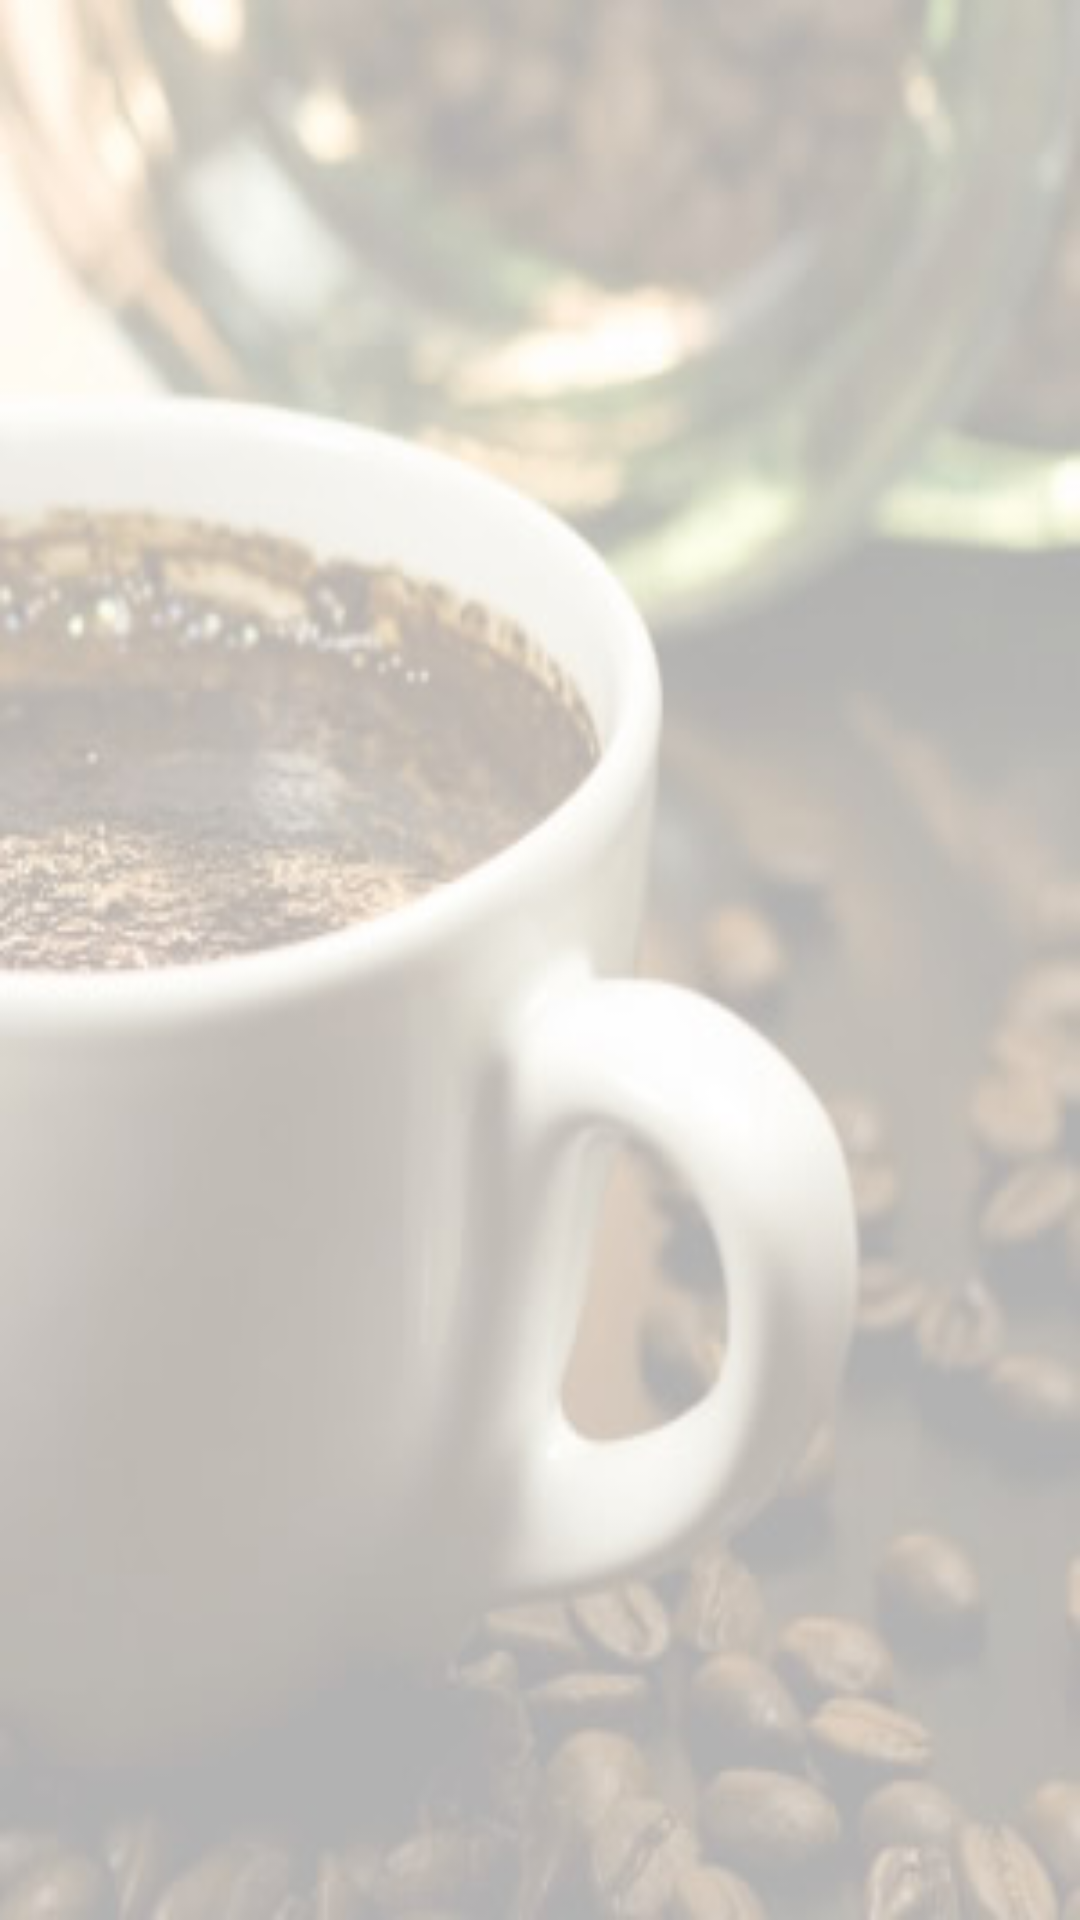

Produce the Android XML layout that renders to this screen, including the resource entries it uses.
<!-- AndroidManifest.xml: application theme AppTheme -->
<!-- res/layout/activity_busca_produto.xml -->
<?xml version="1.0" encoding="utf-8"?>
<LinearLayout android:orientation="vertical" android:background="@drawable/png_fundo" android:layout_width="fill_parent" android:layout_height="fill_parent"
  xmlns:android="http://schemas.android.com/apk/res/android">
    <ListView android:id="@id/lvwDados" android:layout_width="fill_parent" android:layout_height="wrap_content" />
</LinearLayout>
<!-- resources referenced by this layout -->
<resources>
  <style name="AppTheme" parent="@style/Theme.AppCompat.Light.DarkActionBar" />
  <style name="Base.Theme.AppCompat.Light" parent="@style/Base.V7.Theme.AppCompat.Light" />
  <style name="ThemeOverlay.AppCompat.Light" parent="@style/Base.ThemeOverlay.AppCompat.Light" />
  <color name="primary_material_dark">#ff212121</color>
  <color name="primary_dark_material_dark">#ff000000</color>
  <style name="TextAppearance.AppCompat.Button" parent="@style/Base.TextAppearance.AppCompat.Button" />
  <style name="ThemeOverlay.AppCompat.ActionBar" parent="@style/Base.ThemeOverlay.AppCompat.ActionBar" />
  <style name="Widget.AppCompat.ActionMode" parent="@style/Base.Widget.AppCompat.ActionMode" />
  <style name="Theme.AppCompat.Light.Dialog" parent="@style/Base.Theme.AppCompat.Light.Dialog" />
  <style name="Widget.AppCompat.Light.ActionButton" parent="@style/Widget.AppCompat.ActionButton" />
  <style name="Widget.AppCompat.ButtonBar" parent="@style/Base.Widget.AppCompat.ButtonBar" />
  <style name="Widget.AppCompat.Toolbar" parent="@style/Base.Widget.AppCompat.Toolbar" />
  <style name="Widget.AppCompat.Light.PopupMenu" parent="@style/Base.Widget.AppCompat.Light.PopupMenu" />
  <style name="Widget.AppCompat.Light.SearchView" parent="@style/Widget.AppCompat.SearchView" />
  <style name="Widget.AppCompat.ListPopupWindow" parent="@style/Base.Widget.AppCompat.ListPopupWindow" />
  <style name="TextAppearance.AppCompat.Subhead" parent="@style/Base.TextAppearance.AppCompat.Subhead" />
  <style name="Theme.AppCompat.CompactMenu" parent="@style/Base.Theme.AppCompat.CompactMenu" />
  <color name="primary_material_light">#ffefefef</color>
  <color name="primary_dark_material_light">#ff757575</color>
  <color name="accent_material_light">@color/material_deep_teal_500</color>
  <color name="ripple_material_light">#1f000000</color>
  <color name="button_material_light">#ffd6d7d7</color>
  <style name="AlertDialog.AppCompat.Light" parent="@style/Base.AlertDialog.AppCompat.Light" />
  <style name="Theme.AppCompat.Light.Dialog.Alert" parent="@style/Base.Theme.AppCompat.Light.Dialog.Alert" />
  <style name="Widget.AppCompat.Button" parent="@style/Base.Widget.AppCompat.Button" />
  <style name="Widget.AppCompat.Button.Small" parent="@style/Base.Widget.AppCompat.Button.Small" />
  <style name="Widget.AppCompat.EditText" parent="@style/Base.Widget.AppCompat.EditText" />
  <style name="Widget.AppCompat.RatingBar" parent="@style/Base.Widget.AppCompat.RatingBar" />
  <style name="Widget.AppCompat.Spinner" parent="@style/Base.Widget.AppCompat.Spinner" />
  <color name="bright_foreground_material_light">@android:color/black</color>
  <color name="background_material_light">#ffeeeeee</color>
  <color name="hint_foreground_material_dark">@color/bright_foreground_disabled_material_dark</color>
  <color name="highlighted_text_material_light">#66009688</color>
  <color name="hint_foreground_material_light">@color/bright_foreground_disabled_material_light</color>
  <color name="link_text_material_light">@color/material_deep_teal_500</color>
  <color name="bright_foreground_material_dark">@android:color/white</color>
  <style name="TextAppearance.AppCompat" parent="@style/Base.TextAppearance.AppCompat" />
  <style name="TextAppearance.AppCompat.Inverse" parent="@style/Base.TextAppearance.AppCompat.Inverse" />
  <style name="TextAppearance.AppCompat.Large" parent="@style/Base.TextAppearance.AppCompat.Large" />
  <style name="TextAppearance.AppCompat.Medium" parent="@style/Base.TextAppearance.AppCompat.Medium" />
  <style name="TextAppearance.AppCompat.Small" parent="@style/Base.TextAppearance.AppCompat.Small" />
  <style name="Base.Theme.AppCompat.Light.Dialog" parent="@style/Base.V7.Theme.AppCompat.Light.Dialog" />
  <style name="Widget.AppCompat.ActionButton" parent="@style/Base.Widget.AppCompat.ActionButton" />
  <style name="Base.Widget.AppCompat.Light.PopupMenu" parent="@style/Widget.AppCompat.ListPopupWindow" />
</resources>
